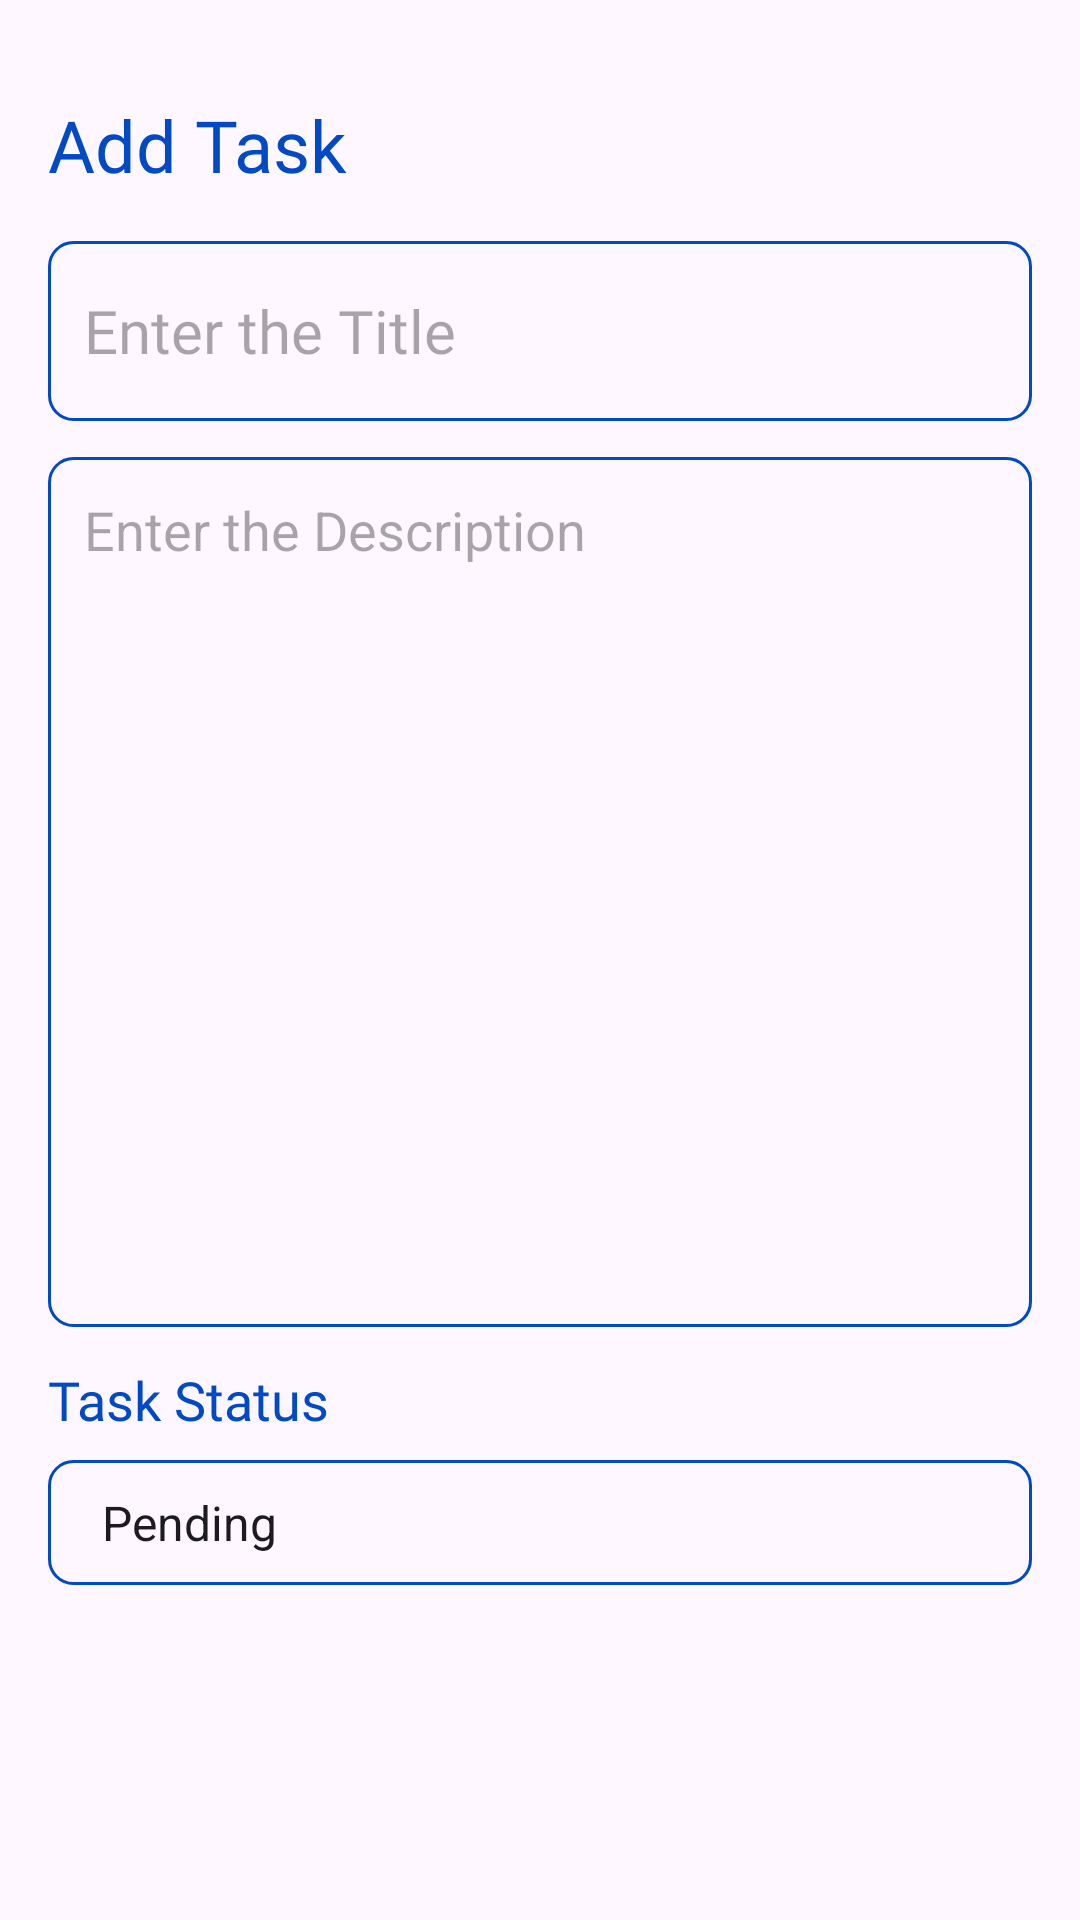

Layout XML and referenced resources for this Android screen:
<!-- AndroidManifest.xml: application theme Theme.TaskManagementAppMAD -->
<!-- res/layout/activity_add_task.xml -->
<?xml version="1.0" encoding="utf-8"?>
<RelativeLayout
    xmlns:android="http://schemas.android.com/apk/res/android"
    xmlns:app="http://schemas.android.com/apk/res-auto"
    xmlns:tools="http://schemas.android.com/tools"
    android:layout_width="match_parent"
    android:layout_height="match_parent"
    android:orientation="vertical"
    android:padding="16dp"
    tools:context=".AddTaskActivity">

    <TextView
        android:id="@+id/addTaskHeading"
        android:layout_width="wrap_content"
        android:layout_height="wrap_content"
        android:layout_alignParentTop="true"
        android:layout_marginTop="16dp"
        android:fontFamily="@font/poppins"
        android:text="Add Task"
        android:textColor="@color/blue"
        android:textSize="24sp" />

    <ImageView
        android:id="@+id/saveButton"
        android:layout_width="wrap_content"
        android:layout_height="wrap_content"
        android:layout_alignTop="@id/addTaskHeading"
        android:layout_alignParentEnd="true"
        android:layout_marginEnd="6dp"
        android:backgroundTint="@color/blue"
        android:src="@drawable/baseline_done_24" />
    <EditText
        android:id="@+id/titleEditText"
        android:layout_width="match_parent"
        android:layout_height="60dp"
        android:hint="Enter the Title"
        android:padding="12dp"
        android:textSize="20sp"
        android:layout_below="@id/addTaskHeading"
        android:background="@drawable/blue_border"
        android:layout_marginTop="16dp"
        android:maxLines="1"
        android:fontFamily="@font/poppins"/>

    <EditText
        android:id="@+id/contentEditText"
        android:layout_width="match_parent"
        android:layout_height="290dp"
        android:layout_below="@id/titleEditText"
        android:layout_marginTop="12dp"
        android:background="@drawable/blue_border"
        android:gravity="top"
        android:hint="Enter the Description"
        android:padding="12dp"
        android:textSize="18sp" />


    <TextView
        android:id="@+id/spinnertitle"
        android:layout_width="wrap_content"
        android:layout_height="wrap_content"
        android:layout_below="@+id/contentEditText"
        android:layout_marginTop="12dp"
        android:fontFamily="@font/poppins"
        android:text="Task Status"
        android:textColor="@color/blue"
        android:textSize="18sp" />

    <Spinner
        android:id="@+id/addSpinnerStatus"
        android:layout_width="match_parent"
        android:layout_height="wrap_content"
        android:layout_below="@+id/spinnertitle"
        android:layout_marginTop="8dp"
        android:background="@drawable/blue_border"
        android:entries="@array/spinnerOptions"
        android:gravity="top"
        android:padding="10dp" />

</RelativeLayout>
<!-- resources referenced by this layout -->
<resources>
  <string-array name="spinnerOptions">
          <item>Pending</item>
          <item>Completed</item>
      </string-array>
  <color name="blue">#014AC4</color>
  <!-- drawable blue_border (drawable) -->
  <?xml version="1.0" encoding="utf-8"?>
  <shape xmlns:android="http://schemas.android.com/apk/res/android" android:shape="rectangle">
  
      <stroke
          android:width="1dp"
          android:color="@color/blue"/>
      <corners
          android:radius="8dp"/>
  
  </shape>
  <style name="Theme.TaskManagementAppMAD" parent="Base.Theme.TaskManagementAppMAD" />
  <style name="Base.Theme.TaskManagementAppMAD" parent="Theme.Material3.DayNight.NoActionBar">
          
          
      </style>
</resources>
